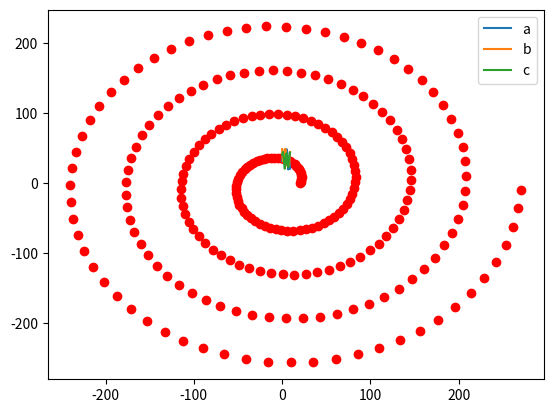

Here is the Python script that generated this plot:
import numpy as np
import matplotlib.pyplot as plt

r = 20
# 4个圆周的角度，单位为弧度
theta = np.arange(0, 8*np.pi, 0.1)
r = np.arange(20, 20+len(theta))
# 在采样点位置处绘制红色圆圈
plt.plot(r*np.cos(theta), r*np.sin(theta), 'ro')

plt.show()
import numpy as np
import matplotlib.pyplot as plt

x = range(10)
# 10行3列随机数，每个都介于[20,50)区间内
y = np.random.randint(20, 50, (10,3))
# 绘制3条折线图，每列数据对应一条折线图
plt.plot(x, y, label=['a','b','c'])
plt.legend()

plt.show()
